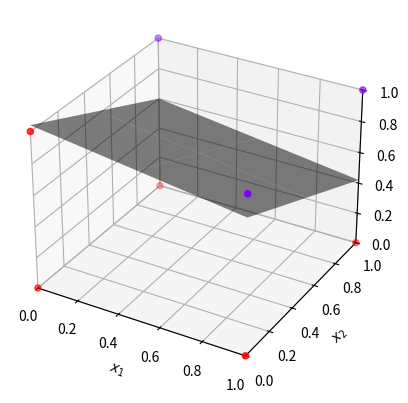

This chart was generated by the following Python code:
# Clasficacion Perceptron
# Angel Isaac Gomez Canales
# 14/02/2024

# El codigo se puede optimizar mucho pero para fines educativos es suficiente

import numpy as np
import matplotlib.pyplot as plt

# Construir la Neurona
class Neurona:
    def __init__(self, n_inputs, n_outputs, lr=0.1):
        # Inicializar pesos y bias aleatoriamente entre -1 y 1
        self.w = -1 + 2 * np.random.rand(n_outputs, n_inputs)
        self.b = -1 + 2 * np.random.rand(n_outputs, 1)
        self.lr = lr

    def plot_hiperplano(self):
        w1, w2, w3, b = self.w[0, 0], self.w[0, 1], self.w[0, 2], self.b[0]
        # Crear una cuadrícula de puntos en el espacio
        x = np.linspace(0, 1, 3)
        y = np.linspace(0, 1, 3)
        x, y = np.meshgrid(x, y)
        z = (-w1 * x - w2 * y - b) / w3
        plano = ax.plot_surface(x, y, z, alpha=0.5, color='k')
        return plano
    
    def predict(self, x):  # Pred para un punto
        z = self.w @ x + self.b
        return np.sign(z)

    def entrenar(self, X, Y):
        bandera = True
        exitos = 0
        # Graficar estado inicial de la red
        plano = self.plot_hiperplano()
        ax.axis([0, 1, 0, 1, 0, 1])
        plt.pause(0.25)        
        while bandera:
            for i in range(X.shape[1]):
                # calcular salida de la red
                y_pred = self.predict(X[:, i])

                # calcular el error
                e = Y[i] - y_pred
                # Si hay error se actualizan los pesos
                if e != 0:
                    exitos = 0
                    self.w += self.lr * e * X[:, i]
                    self.b += self.lr * e
                    plano.remove()
                    plano = self.plot_hiperplano()
                    plt.pause(0.2)
                else:
                    exitos += 1
                    # El entrenamiento acaba cuandot todos son clasificados de manera correcta
                    if exitos == len(Y):
                        bandera = False

# Generar datos -------------------------
X = np.array([[1, 1, 1, 1, 0, 0, 0, 0],   # A
              [1, 1, 0, 0, 1, 1, 0, 0],   # B
              [1, 0, 1, 0, 1, 0, 1, 0]])  # C

Y = np.array([-1, 1, -1, 1, -1, 1, 1, 1])

# Graficar los puntos 
fig = plt.figure()
ax = fig.add_subplot(111, projection='3d')
ax.scatter(X[0, :], X[1, :], X[2, :], c=Y, cmap='rainbow')
ax.set_xlabel(r"$x_1$")
ax.set_ylabel(r"$x_2$")
ax.set_zlabel(r"$x_3$")

# Crear Neurona tres entradas y dos salidas --------------------------------------
neurona = Neurona(3, 1)
neurona.entrenar(X, Y)
#neurona.plot_hiperplano()

for i in range(X.shape[1]):
    error = Y[i] - neurona.predict(X[:, i])
    print(f"Error del dato {i}: {error}")
plt.show()